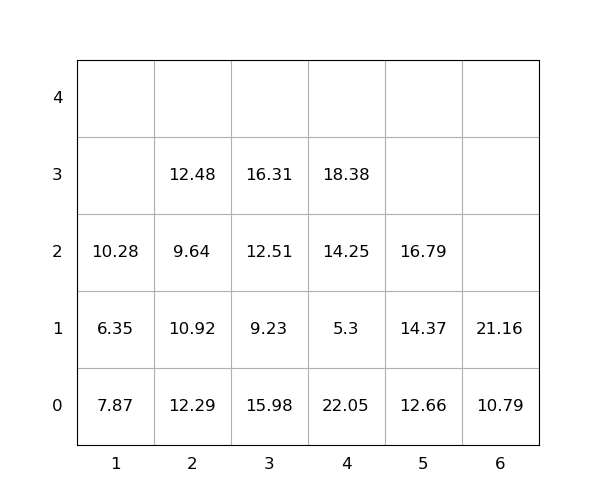

Values plotted in this chart, from the file beside it:
idx, loc_x, loc_y, loc_z, weight, group, score, seq, reloc, size(ft)
1, 4, 0, 0, 22.05, 0, 22.05, 0, 1.0, 20
2, 3, 0, 0, 15.98, 0, 15.98, 0, 1.0, 20
3, 4, 0, 1, 5.3, 0, 5.3, 0, 1.0, 20
4, 5, 0, 0, 12.66, 0, 12.66, 0, 0, 20
5, 4, 0, 2, 14.25, 0, 14.25, 0, 1.0, 20
6, 3, 0, 1, 9.23, 0, 9.23, 0, 1.0, 20
7, 6, 0, 0, 10.79, 0, 10.79, 0, 0, 20
8, 4, 0, 3, 18.38, 0, 18.38, 1, 1.0, 20
9, 5, 0, 1, 14.37, 0, 14.37, 2, 0, 20
10, 3, 0, 2, 12.51, 0, 12.51, 3, 1.0, 20
11, 2, 0, 0, 12.29, 0, 12.29, 4, 1.0, 20
12, 1, 0, 0, 7.87, 0, 7.87, 5, 1.0, 20
13, 2, 0, 1, 10.92, 0, 10.92, 6, 1.0, 20
14, 1, 0, 1, 6.35, 0, 6.35, 7, 1.0, 20
15, 2, 0, 2, 9.64, 0, 9.64, 8, 1.0, 20
16, 1, 0, 2, 10.28, 0, 10.28, 9, 1.0, 20
17, 5, 0, 2, 16.79, 0, 16.79, 10, 0, 20
18, 3, 0, 3, 16.31, 0, 16.31, 11, 1.0, 20
19, 6, 0, 1, 21.16, 0, 21.16, 12, 0, 20
20, 2, 0, 3, 12.48, 0, 12.48, 13, 1.0, 20
